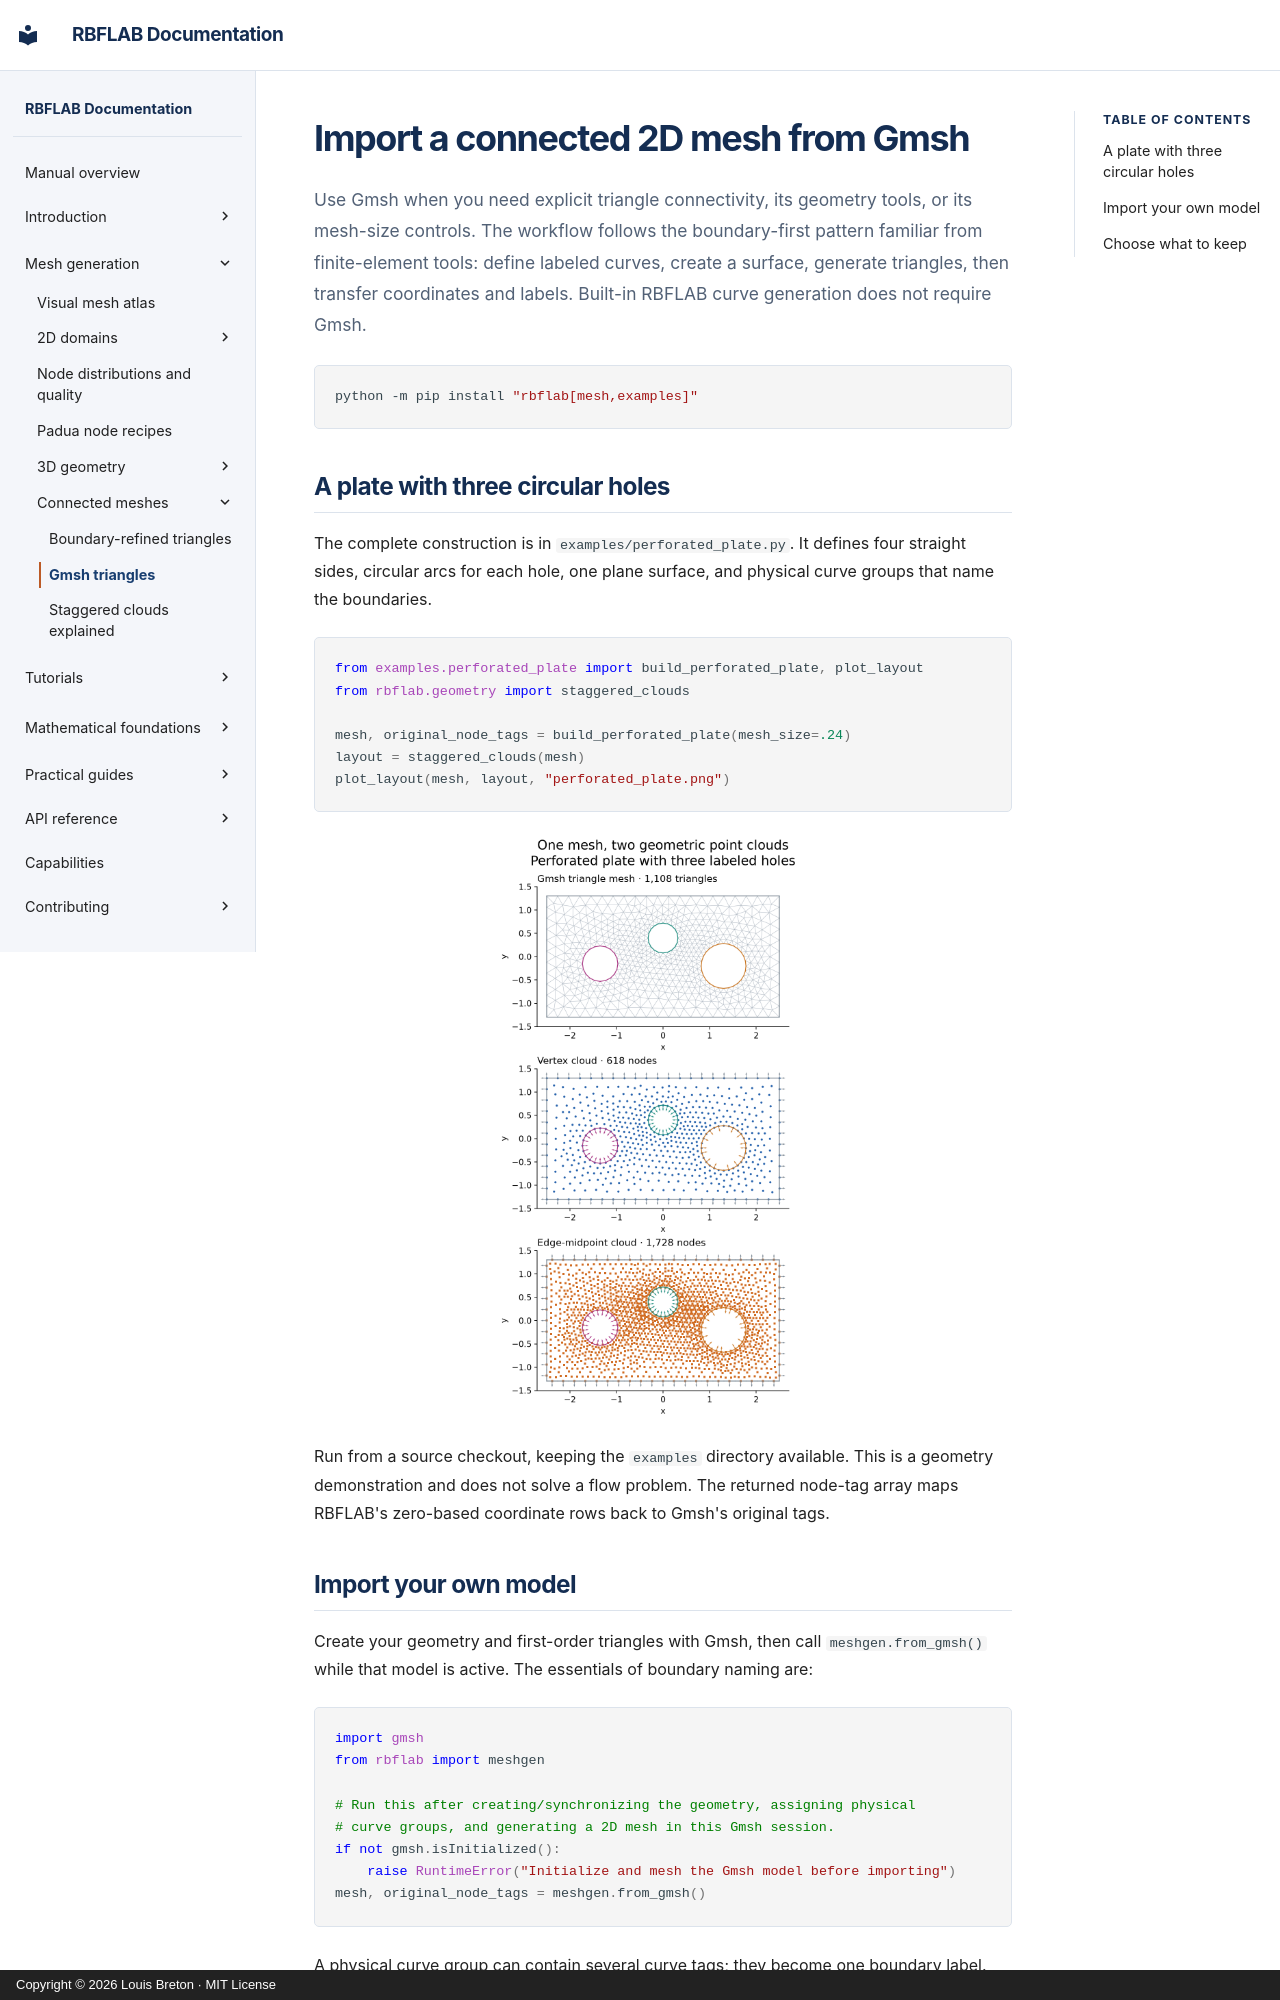

repository: LDBreton/RBFLAB · page: geometry/gmsh/index.html · generator: mkdocs · copyright: Copyright © 2026 Louis Breton · MIT License

# Import a connected 2D mesh from Gmsh

Use Gmsh when you need explicit triangle connectivity, its geometry tools, or
its mesh-size controls. The workflow follows the boundary-first pattern familiar
from finite-element tools: define labeled curves, create a surface, generate
triangles, then transfer coordinates and labels. Built-in RBFLAB curve
generation does not require Gmsh.

```sh
python -m pip install "rbflab[mesh,examples]"
```

## A plate with three circular holes

The complete construction is in `examples/perforated_plate.py`. It defines four
straight sides, circular arcs for each hole, one plane surface, and physical curve
groups that name the boundaries.

```python
from examples.perforated_plate import build_perforated_plate, plot_layout
from rbflab.geometry import staggered_clouds

mesh, original_node_tags = build_perforated_plate(mesh_size=.24)
layout = staggered_clouds(mesh)
plot_layout(mesh, layout, "perforated_plate.png")
```

![Gmsh triangles, vertex cloud and edge-midpoint cloud on a plate with three holes](../assets/meshes/gmsh.png)

Run from a source checkout, keeping the `examples` directory available. This is
a geometry demonstration and does not solve a flow problem. The returned node-tag
array maps RBFLAB's zero-based coordinate rows back to Gmsh's original tags.
